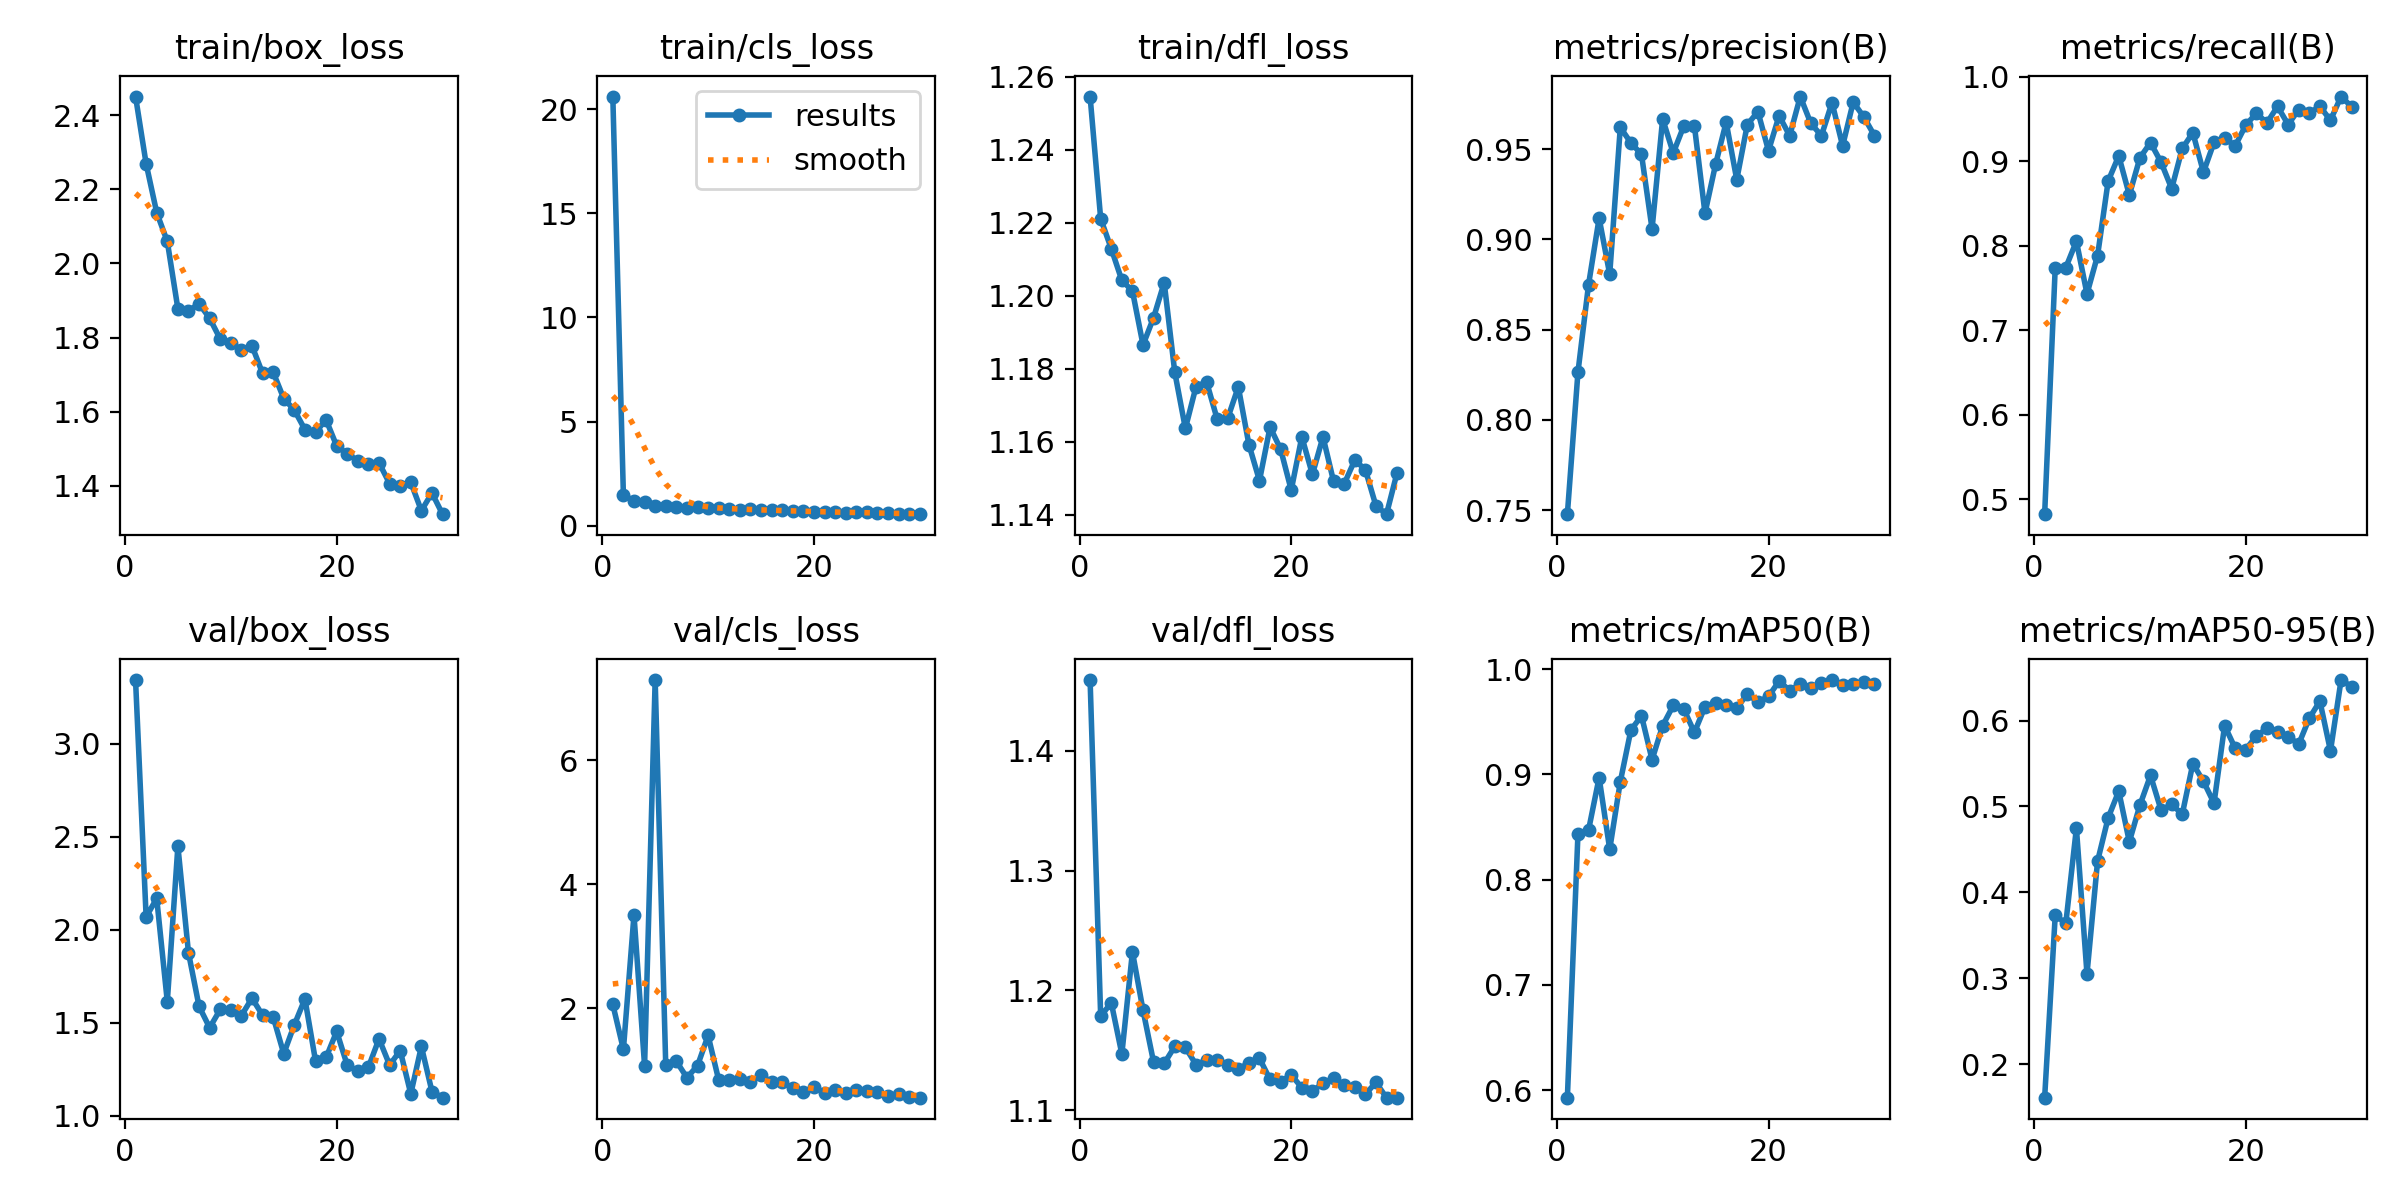

Source data for this figure (header and first rows):
epoch, train/box_loss, train/cls_loss, train/dfl_loss, metrics/precision(B), metrics/recall(B), metrics/mAP50(B), metrics/mAP50-95(B), val/box_loss, val/cls_loss, val/dfl_loss, lr/pg0, lr/pg1, lr/pg2
1, 2.45, 20.6, 1.255, 0.7478, 0.4825, 0.5929, 0.1608, 3.342, 2.062, 1.459, 0.06466, 0.002615, 0.002615
2, 2.269, 1.463, 1.221, 0.8265, 0.7743, 0.8435, 0.3732, 2.069, 1.336, 1.178, 0.02859, 0.005097, 0.005097
3, 2.137, 1.213, 1.213, 0.8749, 0.7743, 0.8471, 0.3639, 2.168, 3.509, 1.19, 0.006435, 0.006435, 0.006435
4, 2.059, 1.157, 1.204, 0.9117, 0.8054, 0.897, 0.4748, 1.613, 1.071, 1.147, 0.006207, 0.006207, 0.006207
5, 1.878, 0.9632, 1.201, 0.8807, 0.7432, 0.8288, 0.3049, 2.449, 7.298, 1.232, 0.00598, 0.00598, 0.00598
6, 1.872, 0.9711, 1.187, 0.962, 0.7885, 0.8931, 0.4364, 1.876, 1.077, 1.183, 0.005752, 0.005752, 0.005752
7, 1.891, 0.9215, 1.194, 0.9535, 0.8767, 0.9421, 0.4867, 1.587, 1.146, 1.14, 0.005525, 0.005525, 0.005525
8, 1.852, 0.878, 1.204, 0.9471, 0.9064, 0.9558, 0.5178, 1.473, 0.881, 1.139, 0.005297, 0.005297, 0.005297
9, 1.796, 0.8829, 1.179, 0.9058, 0.8601, 0.914, 0.4588, 1.571, 1.073, 1.153, 0.005069, 0.005069, 0.005069
10, 1.786, 0.8754, 1.164, 0.9667, 0.9042, 0.9463, 0.5016, 1.569, 1.562, 1.152, 0.004842, 0.004842, 0.004842
11, 1.766, 0.8562, 1.175, 0.9478, 0.9222, 0.9655, 0.5361, 1.538, 0.8422, 1.138, 0.004614, 0.004614, 0.004614
12, 1.778, 0.83, 1.176, 0.9628, 0.8988, 0.962, 0.4957, 1.631, 0.8379, 1.141, 0.004387, 0.004387, 0.004387
13, 1.704, 0.7807, 1.166, 0.9629, 0.8677, 0.9399, 0.5024, 1.54, 0.8534, 1.142, 0.004159, 0.004159, 0.004159
14, 1.707, 0.7858, 1.166, 0.9145, 0.9152, 0.9643, 0.491, 1.531, 0.8061, 1.138, 0.003932, 0.003932, 0.003932
15, 1.636, 0.7422, 1.175, 0.9416, 0.9338, 0.9677, 0.5498, 1.333, 0.9194, 1.134, 0.003704, 0.003704, 0.003704
16, 1.604, 0.7557, 1.159, 0.9649, 0.8872, 0.9663, 0.5293, 1.488, 0.81, 1.14, 0.003476, 0.003476, 0.003476
17, 1.552, 0.7489, 1.149, 0.9331, 0.9224, 0.963, 0.5038, 1.627, 0.8111, 1.143, 0.003249, 0.003249, 0.003249
18, 1.545, 0.7085, 1.164, 0.9636, 0.9276, 0.9764, 0.5941, 1.295, 0.7078, 1.126, 0.003021, 0.003021, 0.003021
19, 1.578, 0.7137, 1.158, 0.9707, 0.9183, 0.9687, 0.5677, 1.313, 0.6474, 1.124, 0.002794, 0.002794, 0.002794
20, 1.508, 0.6643, 1.147, 0.9491, 0.9429, 0.9741, 0.5663, 1.453, 0.7318, 1.129, 0.002566, 0.002566, 0.002566
21, 1.487, 0.6751, 1.161, 0.9685, 0.9569, 0.9887, 0.5822, 1.27, 0.6382, 1.119, 0.002339, 0.002339, 0.002339
22, 1.468, 0.6544, 1.151, 0.9574, 0.9455, 0.9796, 0.5908, 1.241, 0.6865, 1.116, 0.002111, 0.002111, 0.002111
23, 1.458, 0.6264, 1.161, 0.9791, 0.965, 0.9858, 0.587, 1.261, 0.6328, 1.123, 0.001883, 0.001883, 0.001883
24, 1.462, 0.6565, 1.149, 0.9642, 0.9435, 0.9825, 0.5814, 1.413, 0.677, 1.127, 0.001656, 0.001656, 0.001656
25, 1.406, 0.6508, 1.148, 0.9575, 0.9611, 0.9864, 0.5726, 1.272, 0.6653, 1.121, 0.001428, 0.001428, 0.001428
26, 1.401, 0.6204, 1.155, 0.9757, 0.9572, 0.9897, 0.6028, 1.349, 0.647, 1.119, 0.001201, 0.001201, 0.001201
27, 1.409, 0.6032, 1.152, 0.9518, 0.965, 0.9846, 0.6227, 1.117, 0.5793, 1.113, 0.0009731, 0.0009731, 0.0009731
28, 1.333, 0.5766, 1.142, 0.976, 0.9486, 0.9858, 0.5647, 1.372, 0.6187, 1.123, 0.0007455, 0.0007455, 0.0007455
29, 1.381, 0.5811, 1.14, 0.9679, 0.9767, 0.9874, 0.6472, 1.13, 0.5693, 1.11, 0.000518, 0.000518, 0.000518
30, 1.324, 0.5615, 1.151, 0.9575, 0.9647, 0.9858, 0.6397, 1.097, 0.5578, 1.111, 0.0002904, 0.0002904, 0.0002904
